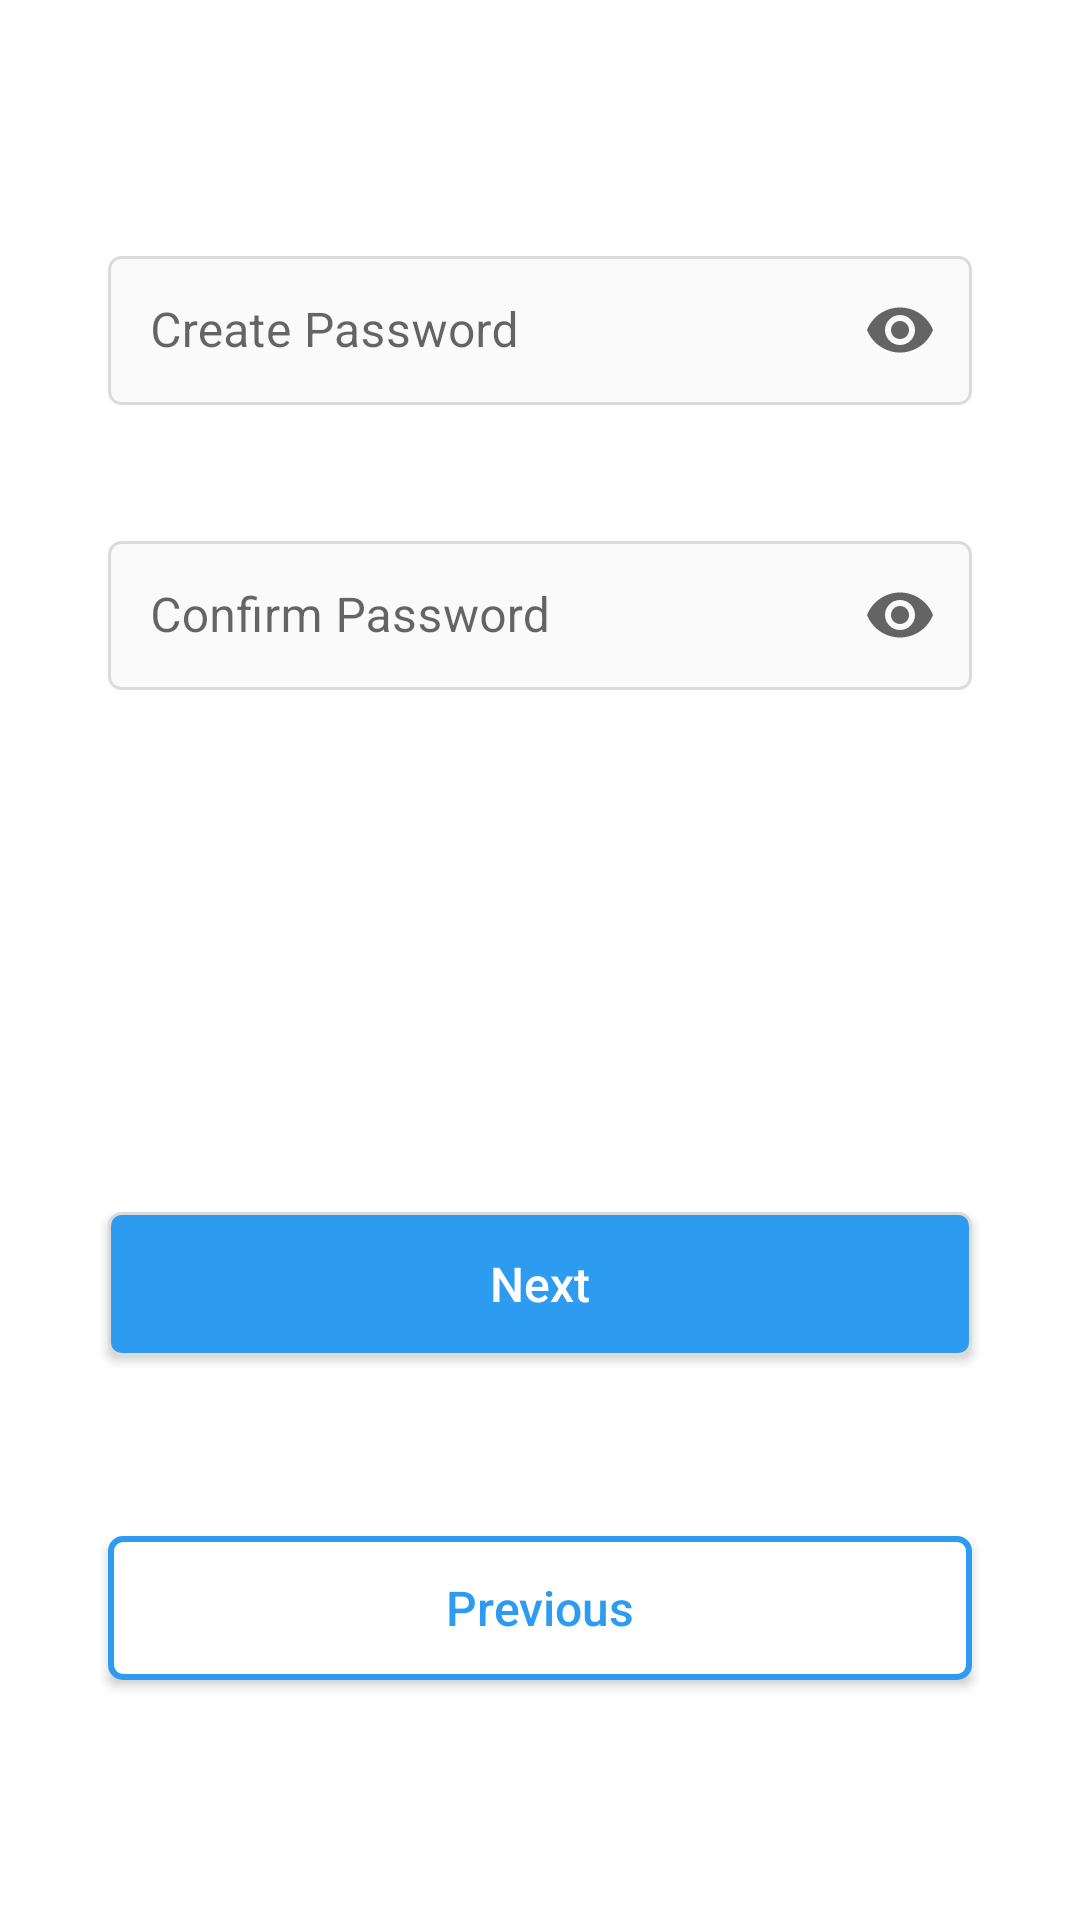

Write the Android layout XML for this screen, with the resource values it uses.
<!-- AndroidManifest.xml: application theme Theme.News -->
<!-- res/layout/fragment_password.xml -->
<?xml version="1.0" encoding="utf-8"?>
<androidx.constraintlayout.widget.ConstraintLayout
    xmlns:android="http://schemas.android.com/apk/res/android"
    xmlns:tools="http://schemas.android.com/tools"
    xmlns:app="http://schemas.android.com/apk/res-auto"
    android:layout_width="match_parent"
    android:layout_height="match_parent"
    tools:context=".ui.login.register.passwordfragment.PasswordFragment">

    <com.google.android.material.textfield.TextInputLayout
        android:id="@+id/inputLayoutPassword"
        style="@style/FormEditTextInput"
        android:layout_marginTop="80dp"
        app:endIconMode="password_toggle"
        app:layout_constraintEnd_toEndOf="parent"
        app:layout_constraintStart_toStartOf="parent"
        app:layout_constraintTop_toTopOf="parent">

        <com.google.android.material.textfield.TextInputEditText
            android:id="@+id/createPasswordField"
            style="@style/FormEditText"
            android:hint="@string/create_password"
            android:inputType="textPassword" />

    </com.google.android.material.textfield.TextInputLayout>

    <com.google.android.material.textfield.TextInputLayout
        android:id="@+id/inputLayoutConfirmPassword"
        style="@style/FormEditTextInput"
        android:layout_marginTop="40dp"
        app:layout_constraintEnd_toEndOf="parent"
        app:layout_constraintStart_toStartOf="parent"
        app:endIconMode="password_toggle"
        app:layout_constraintTop_toBottomOf="@+id/inputLayoutPassword">

        <com.google.android.material.textfield.TextInputEditText
            android:id="@+id/confirmPasswordField"
            style="@style/FormEditText"
            android:hint="@string/confirm_password"
            android:inputType="textPassword"/>

    </com.google.android.material.textfield.TextInputLayout>


    <androidx.appcompat.widget.AppCompatButton
        android:id="@+id/buttonCreateNext"
        android:layout_width="0dp"
        android:layout_height="wrap_content"
        android:layout_marginBottom="60dp"
        android:background="@drawable/button_fill_bg"
        android:text="@string/next"
        android:textAllCaps="false"
        android:textColor="@color/white"
        android:textSize="16sp"
        app:layout_constraintBottom_toTopOf="@+id/buttonCreatePrevious"
        app:layout_constraintEnd_toEndOf="@+id/inputLayoutConfirmPassword"
        app:layout_constraintStart_toStartOf="@+id/inputLayoutConfirmPassword" />

    <androidx.appcompat.widget.AppCompatButton
        android:id="@+id/buttonCreatePrevious"
        android:layout_width="0dp"
        android:layout_height="wrap_content"
        android:layout_marginBottom="80dp"
        android:background="@drawable/button_white_bg"
        android:text="@string/previous"
        android:textAllCaps="false"
        android:textColor="@color/button"
        android:textSize="16sp"
        app:layout_constraintBottom_toBottomOf="parent"
        app:layout_constraintEnd_toEndOf="@+id/buttonCreateNext"
        app:layout_constraintStart_toStartOf="@+id/buttonCreateNext" />


</androidx.constraintlayout.widget.ConstraintLayout>
<!-- resources referenced by this layout -->
<resources>
  <color name="button">#2D9BF0</color>
  <color name="white">#FFFFFF</color>
  <!-- drawable button_fill_bg (drawable) -->
  <?xml version="1.0" encoding="utf-8"?>
  <shape xmlns:android="http://schemas.android.com/apk/res/android">
  
      <stroke android:color="#DBDBDB" android:width="1dp"/>
      <solid android:color="@color/button"/>
      <corners android:radius="4dp"/>
  
  </shape>
  <!-- drawable button_white_bg (drawable) -->
  <?xml version="1.0" encoding="utf-8"?>
  <shape xmlns:android="http://schemas.android.com/apk/res/android">
  
      <stroke android:color="@color/button" android:width="2dp"/>
      <solid android:color="@color/white"/>
      <corners android:radius="4dp"/>
  
  </shape>
  <string name="confirm_password">Confirm Password</string>
  <string name="create_password">Create Password</string>
  <string name="next">Next</string>
  <string name="previous">Previous</string>
  <style name="FormEditText">
          <item name="android:layout_width">match_parent</item>
          <item name="android:layout_height">wrap_content</item>
          <item name="android:padding">14dp</item>
          <item name="android:background">@drawable/edit_text_bg</item>
          <item name="android:maxLines">1</item>
      </style>
  <style name="FormEditTextInput" parent="Widget.MaterialComponents.TextInputLayout.OutlinedBox">
          <item name="android:layout_width">match_parent</item>
          <item name="android:layout_height">wrap_content</item>
          <item name="android:layout_marginStart">36dp</item>
          <item name="android:layout_marginEnd">36dp</item>
      </style>
  <style name="Theme.News" parent="Theme.MaterialComponents.DayNight.NoActionBar">
          
          <item name="colorPrimary">@color/blue3</item>
          <item name="colorPrimaryVariant">@color/blue3</item>
          <item name="colorOnPrimary">@color/white</item>
          
          <item name="colorSecondary">@color/blue1</item>
          <item name="colorSecondaryVariant">@color/blue2</item>
          <item name="colorOnSecondary">@color/black</item>
          
          <item name="android:statusBarColor" tools:targetApi="l">?attr/colorPrimaryVariant</item>
          
      </style>
  <!-- drawable edit_text_bg (drawable) -->
  <?xml version="1.0" encoding="utf-8"?>
  <shape xmlns:android="http://schemas.android.com/apk/res/android">
  
      <stroke android:color="#DBDBDB" android:width="1dp"/>
      <solid android:color="#FAFAFA"/>
      <corners android:radius="4dp"/>
  
  </shape>
  <color name="blue3">#2aced6</color>
  <color name="blue1">#38b6ff</color>
  <color name="blue2">#5ce1e6</color>
  <color name="black">#FF000000</color>
</resources>
